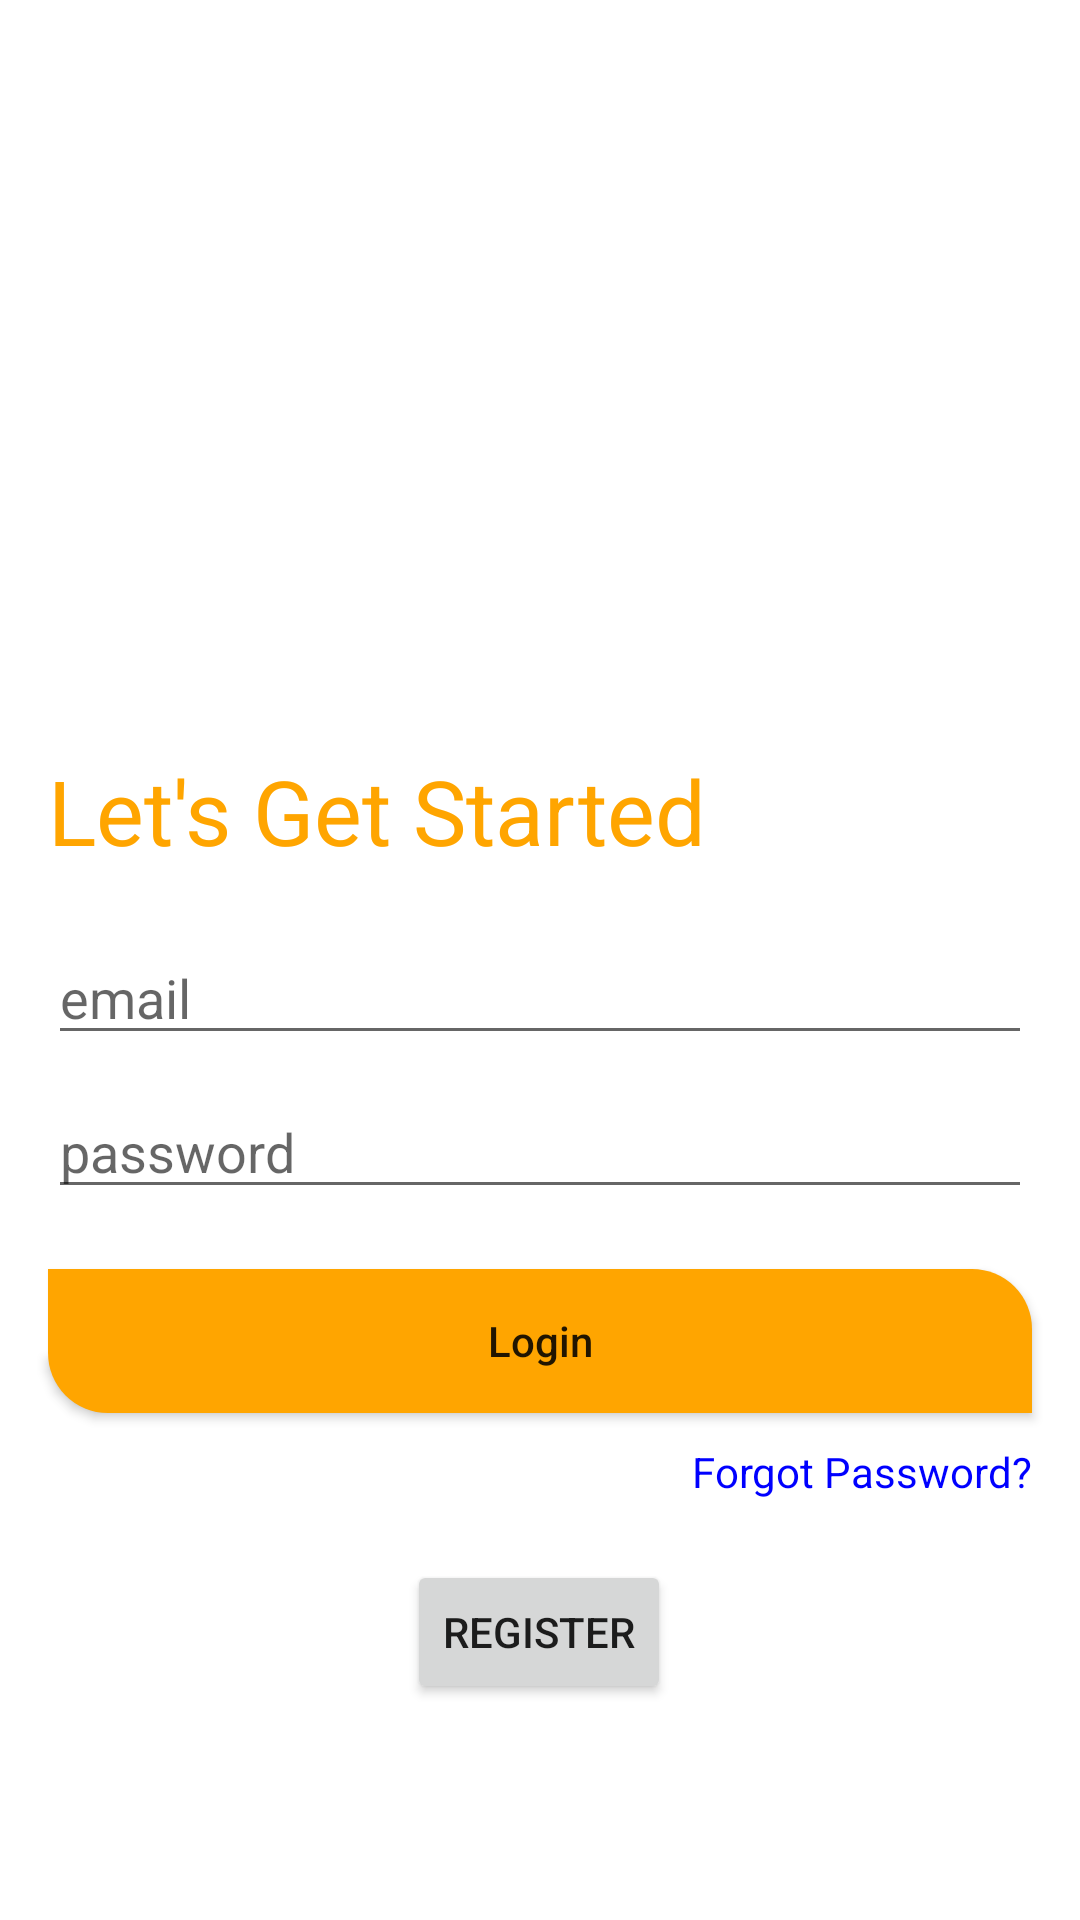

Layout XML and referenced resources for this Android screen:
<!-- AndroidManifest.xml: application theme Theme.AppClone -->
<!-- res/layout/activity_login.xml -->
<?xml version="1.0" encoding="utf-8"?>
<androidx.constraintlayout.widget.ConstraintLayout xmlns:android="http://schemas.android.com/apk/res/android"
    xmlns:app="http://schemas.android.com/apk/res-auto"
    xmlns:tools="http://schemas.android.com/tools"
    android:layout_width="match_parent"
    android:layout_height="match_parent"
    tools:context=".LoginActivity">


    <TextView
        android:id="@+id/textView"
        android:layout_width="wrap_content"
        android:layout_height="wrap_content"
        android:layout_marginStart="16dp"
        android:layout_marginTop="250dp"
        android:text="Let's Get Started"
        android:textSize="30sp"
        android:textColor="@color/orange"
        app:layout_constraintStart_toStartOf="parent"
        app:layout_constraintTop_toTopOf="parent" />

    <EditText
        android:id="@+id/edittext_email"
        android:layout_width="match_parent"
        android:layout_height="wrap_content"
        android:layout_marginStart="16dp"
        android:layout_marginTop="20dp"
        android:layout_marginEnd="16dp"
        android:drawableLeft="@drawable/ic_baseline_phone_24"
        android:drawablePadding="5dp"
        android:hint="email"
        android:inputType="textEmailAddress"
        app:layout_constraintEnd_toEndOf="parent"
        app:layout_constraintStart_toStartOf="parent"
        app:layout_constraintTop_toBottomOf="@+id/textView" />

    <EditText
        android:id="@+id/edittext_password"
        android:layout_width="0dp"
        android:layout_height="wrap_content"
        android:drawableLeft="@drawable/ic_baseline_lock_24"
        android:drawablePadding="5dp"
        android:layout_marginTop="10dp"
        android:hint="password"
        android:inputType="textPassword"
        app:layout_constraintEnd_toEndOf="@+id/edittext_email"
        app:layout_constraintStart_toStartOf="@+id/edittext_email"
        app:layout_constraintTop_toBottomOf="@+id/edittext_email" />

    <Button
        android:id="@+id/btn_login"
        android:layout_width="0dp"
        android:layout_height="wrap_content"
        android:text="Login"
        android:layout_marginTop="20dp"
        android:textAllCaps="false"
        android:background="@drawable/button_background"
        app:layout_constraintEnd_toEndOf="@+id/edittext_password"
        app:layout_constraintStart_toStartOf="@+id/edittext_password"
        app:layout_constraintTop_toBottomOf="@+id/edittext_password" />

    <TextView
        android:id="@+id/forgot_password"
        android:layout_width="wrap_content"
        android:layout_height="wrap_content"
        android:layout_marginTop="10dp"
        android:text="Forgot Password?"
        android:textColor="@color/blue"
        app:layout_constraintEnd_toEndOf="@+id/btn_login"
        app:layout_constraintTop_toBottomOf="@+id/btn_login" />

    <Button
        android:id="@+id/button"
        android:layout_width="wrap_content"
        android:layout_height="wrap_content"
        android:layout_marginTop="20dp"
        android:text="Register"
        app:layout_constraintEnd_toEndOf="@+id/btn_login"
        app:layout_constraintHorizontal_bias="0.498"
        app:layout_constraintStart_toStartOf="@+id/btn_login"
        app:layout_constraintTop_toBottomOf="@+id/forgot_password" />



</androidx.constraintlayout.widget.ConstraintLayout>
<!-- resources referenced by this layout -->
<resources>
  <color name="blue">#0000FF</color>
  <color name="orange">#FFA500</color>
  <!-- drawable button_background (drawable) -->
  <?xml version="1.0" encoding="utf-8"?>
  <shape xmlns:android="http://schemas.android.com/apk/res/android">
  
      <corners android:bottomLeftRadius="20dp" android:topRightRadius="20dp"/>
      <solid android:color="@color/orange"/>
  </shape>
  <style name="Theme.AppClone" parent="Theme.MaterialComponents.DayNight.NoActionBar">
          
          <item name="colorPrimary">@color/purple_500</item>
          <item name="colorPrimaryVariant">@color/purple_700</item>
          <item name="colorOnPrimary">@color/white</item>
          
          <item name="colorSecondary">@color/teal_200</item>
          <item name="colorSecondaryVariant">@color/teal_700</item>
          <item name="colorOnSecondary">@color/black</item>
          
          <item name="android:statusBarColor" tools:targetApi="l">?attr/colorPrimaryVariant</item>
          
      </style>
  <color name="purple_500">#FF6200EE</color>
  <color name="purple_700">#FF3700B3</color>
  <color name="white">#FFFFFFFF</color>
  <color name="teal_200">#FF03DAC5</color>
  <color name="teal_700">#FF018786</color>
  <color name="black">#FF000000</color>
</resources>
